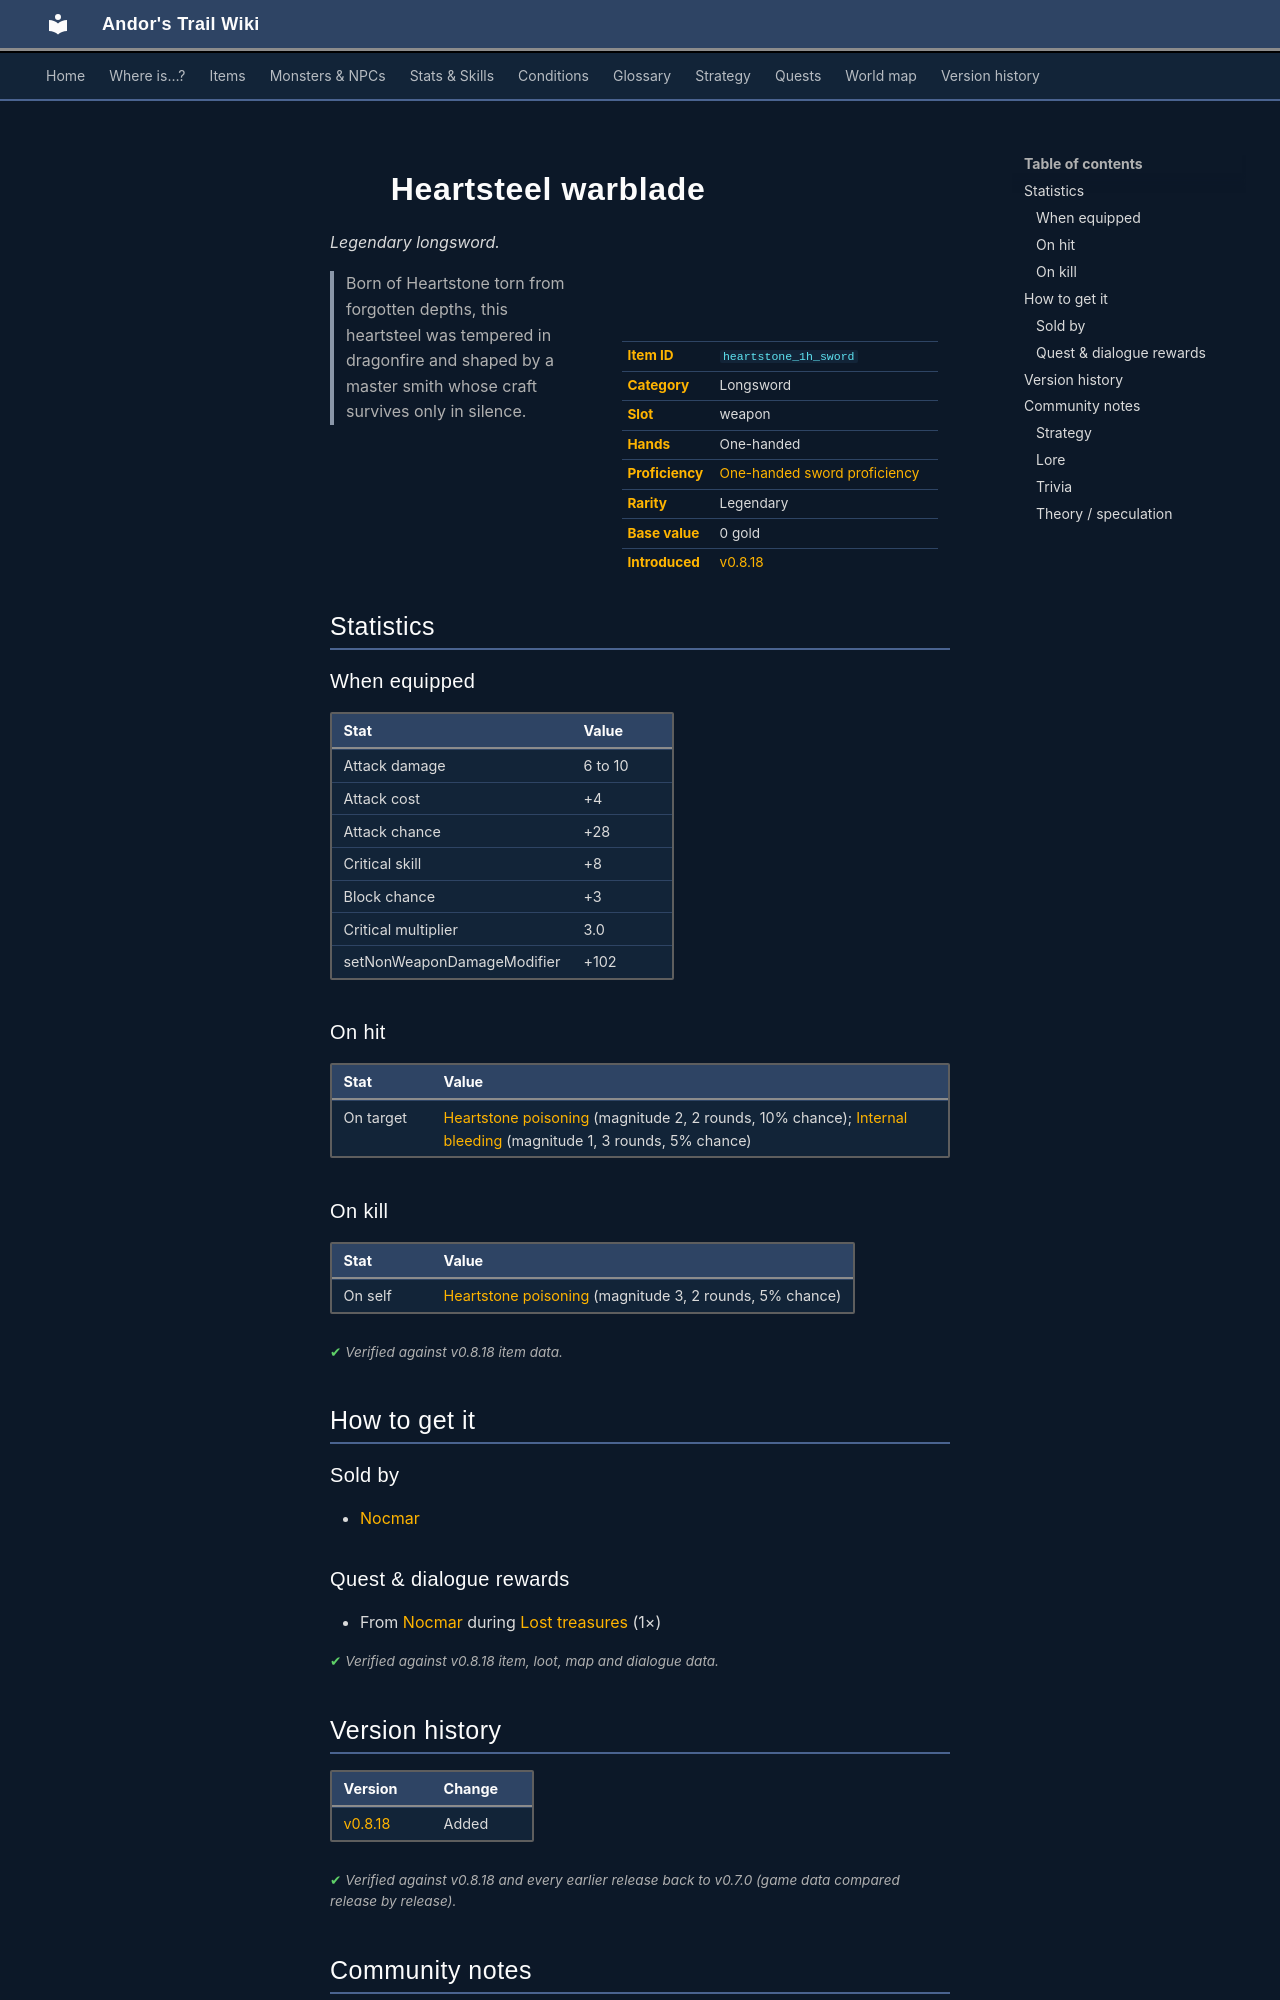

repository: asdfghjkl628/Andor-s-Trail-Wikiiii · page: items/heartstone_1h_sword/index.html · generator: mkdocs

---
description: "Heartsteel warblade is a legendary longsword in Andor's Trail (Attack damage 6 to 10, Attack cost +4, Attack chance +28, Critical skill +8). How to get it: shops, quests and dialogue. Born of Heartstone torn from forgotten depths, this heartsteel was tempered in dragonfire and shaped by a master…"
---

# ![](../assets/icons/items/items_newb_364.png){ .sprite } Heartsteel warblade

*Legendary longsword.*

<div class="infobox" markdown>

<p class="ib-img"><img class="sprite" src="../../assets/icons/items/items_newb_364.png" alt=""></p>

| | |
|---|---|
| **Item ID** | `heartstone_1h_sword` |
| **Category** | Longsword |
| **Slot** | weapon |
| **Hands** | One-handed |
| **Proficiency** | [One-handed sword proficiency](../skills/weaponProficiency1hsword.md) |
| **Rarity** | Legendary |
| **Base value** | 0 gold |
| **Introduced** | [v0.8.18](../versions/0.8.18.md) |

</div>

> Born of Heartstone torn from forgotten depths, this heartsteel was tempered in dragonfire and shaped by a master smith whose craft survives only in silence.

## Statistics

### When equipped

| Stat | Value |
|---|---|
| Attack damage | 6 to 10 |
| Attack cost | +4 |
| Attack chance | +28 |
| Critical skill | +8 |
| Block chance | +3 |
| Critical multiplier | 3.0 |
| setNonWeaponDamageModifier | +102 |

### On hit

| Stat | Value |
|---|---|
| On target | [Heartstone poisoning](../conditions/heartstone_poisoning.md) (magnitude 2, 2 rounds, 10% chance); [Internal bleeding](../conditions/crit1.md) (magnitude 1, 3 rounds, 5% chance) |

### On kill

| Stat | Value |
|---|---|
| On self | [Heartstone poisoning](../conditions/heartstone_poisoning.md) (magnitude 3, 2 rounds, 5% chance) |

<p class="verified">Verified against v0.8.18 item data.</p>

## How to get it

### Sold by

- [Nocmar](../monsters/nocmar.md)

### Quest & dialogue rewards

- From [Nocmar](../monsters/nocmar.md) during [Lost treasures](../quests/nocmar.md#stage-200) (1×)


<p class="verified">Verified against v0.8.18 item, loot, map and dialogue data.</p>


## Version history

| Version | Change |
|---|---|
| [v0.8.18](../versions/0.8.18.md) | Added |

<p class="verified">Verified against v0.8.18 and every earlier release back to v0.7.0 (game data compared release by release).</p>


## Community notes

<small>Written by players, not generated from game data. **Strategy**: how and when to use it · **Lore**: the in-world story · **Trivia**: real-world facts, references, development history · **Theory / speculation**: unconfirmed ideas; may just be unfinished content</small>

### Strategy

*No notes yet. Contributions are welcome: [add a note](https://github.com/asdfghjkl628/Andor-s-Trail-Wikiiii/new/main/notes/items?filename=heartstone_1h_sword.md&value=%23%23%20Strategy%0A%0A%3C%21--%20how%20and%20when%20to%20use%20it%20--%3E%0A%0A%23%23%20Lore%0A%0A%3C%21--%20the%20in-world%20story%20--%3E%0A%0A%23%23%20Trivia%0A%0A%3C%21--%20real-world%20facts%2C%20references%2C%20development%20history%20--%3E%0A%0A%23%23%20Theory%20/%20speculation%0A%0A%3C%21--%20unconfirmed%20ideas%3B%20may%20just%20be%20unfinished%20content%20--%3E%0A).*

### Lore

*No notes yet. Contributions are welcome: [add a note](https://github.com/asdfghjkl628/Andor-s-Trail-Wikiiii/new/main/notes/items?filename=heartstone_1h_sword.md&value=%23%23%20Strategy%0A%0A%3C%21--%20how%20and%20when%20to%20use%20it%20--%3E%0A%0A%23%23%20Lore%0A%0A%3C%21--%20the%20in-world%20story%20--%3E%0A%0A%23%23%20Trivia%0A%0A%3C%21--%20real-world%20facts%2C%20references%2C%20development%20history%20--%3E%0A%0A%23%23%20Theory%20/%20speculation%0A%0A%3C%21--%20unconfirmed%20ideas%3B%20may%20just%20be%20unfinished%20content%20--%3E%0A).*

### Trivia

*No notes yet. Contributions are welcome: [add a note](https://github.com/asdfghjkl628/Andor-s-Trail-Wikiiii/new/main/notes/items?filename=heartstone_1h_sword.md&value=%23%23%20Strategy%0A%0A%3C%21--%20how%20and%20when%20to%20use%20it%20--%3E%0A%0A%23%23%20Lore%0A%0A%3C%21--%20the%20in-world%20story%20--%3E%0A%0A%23%23%20Trivia%0A%0A%3C%21--%20real-world%20facts%2C%20references%2C%20development%20history%20--%3E%0A%0A%23%23%20Theory%20/%20speculation%0A%0A%3C%21--%20unconfirmed%20ideas%3B%20may%20just%20be%20unfinished%20content%20--%3E%0A).*
